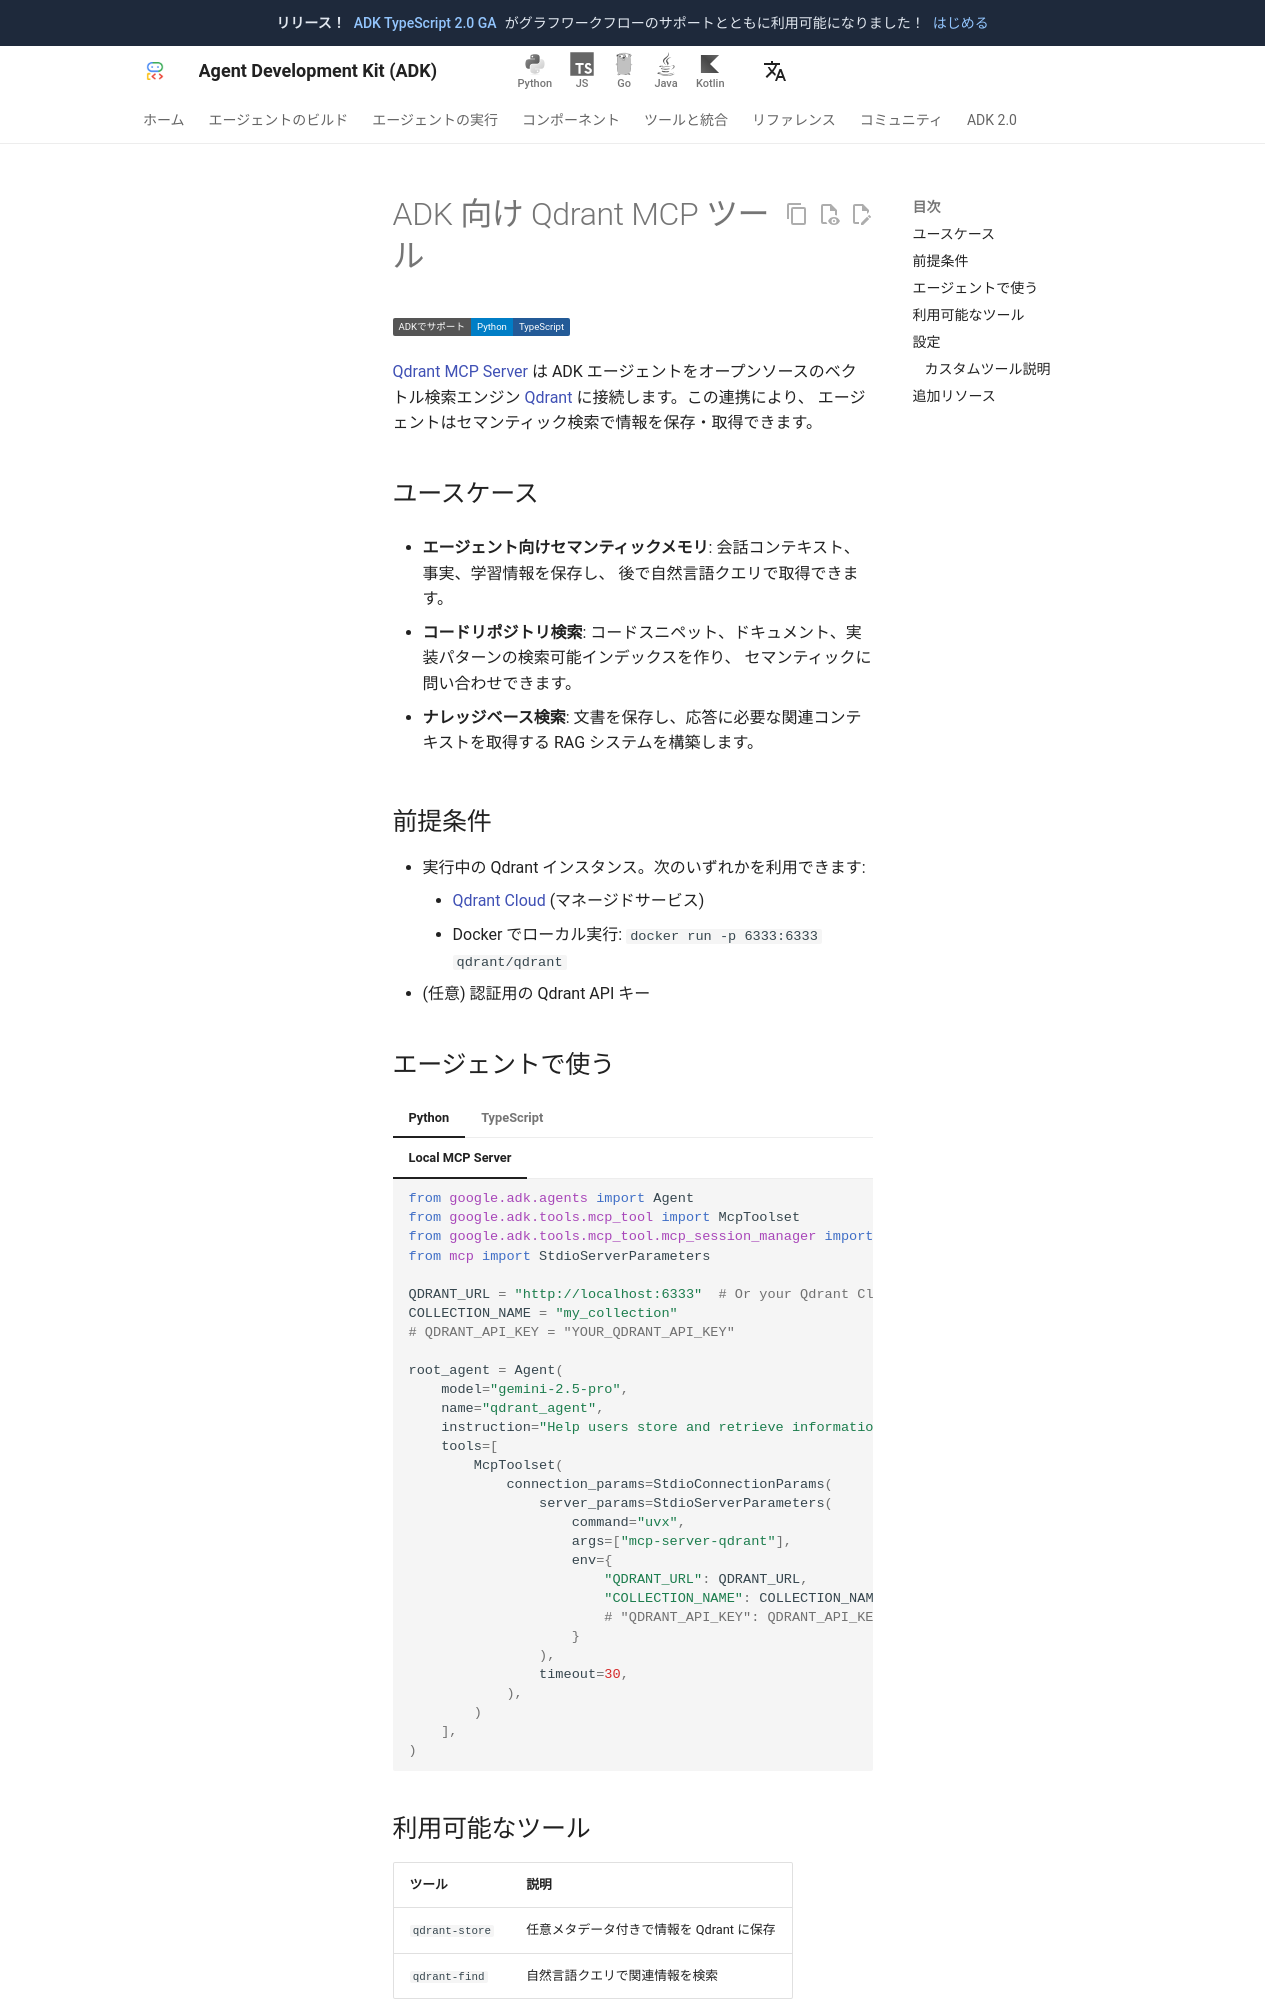

repository: adk-labs/adk-docs · page: ja/integrations/qdrant/index.html · generator: mkdocs

---
catalog_title: Qdrant
catalog_description: セマンティックベクトル検索で情報を保存・取得します
catalog_icon: /integrations/assets/qdrant.png
catalog_tags: ["data","mcp"]
---

# ADK 向け Qdrant MCP ツール

<div class="language-support-tag">
  <span class="lst-supported">ADKでサポート</span><span class="lst-python">Python</span><span class="lst-typescript">TypeScript</span>
</div>

[Qdrant MCP Server](https://github.com/qdrant/mcp-server-qdrant) は
ADK エージェントをオープンソースのベクトル検索エンジン
[Qdrant](https://qdrant.tech/) に接続します。この連携により、
エージェントはセマンティック検索で情報を保存・取得できます。

## ユースケース

- **エージェント向けセマンティックメモリ**: 会話コンテキスト、事実、学習情報を保存し、
  後で自然言語クエリで取得できます。

- **コードリポジトリ検索**: コードスニペット、ドキュメント、実装パターンの検索可能インデックスを作り、
  セマンティックに問い合わせできます。

- **ナレッジベース検索**: 文書を保存し、応答に必要な関連コンテキストを取得する
  RAG システムを構築します。

## 前提条件

- 実行中の Qdrant インスタンス。次のいずれかを利用できます:
    - [Qdrant Cloud](https://cloud.qdrant.io/) (マネージドサービス)
    - Docker でローカル実行: `docker run -p 6333:6333 qdrant/qdrant`
- (任意) 認証用の Qdrant API キー
